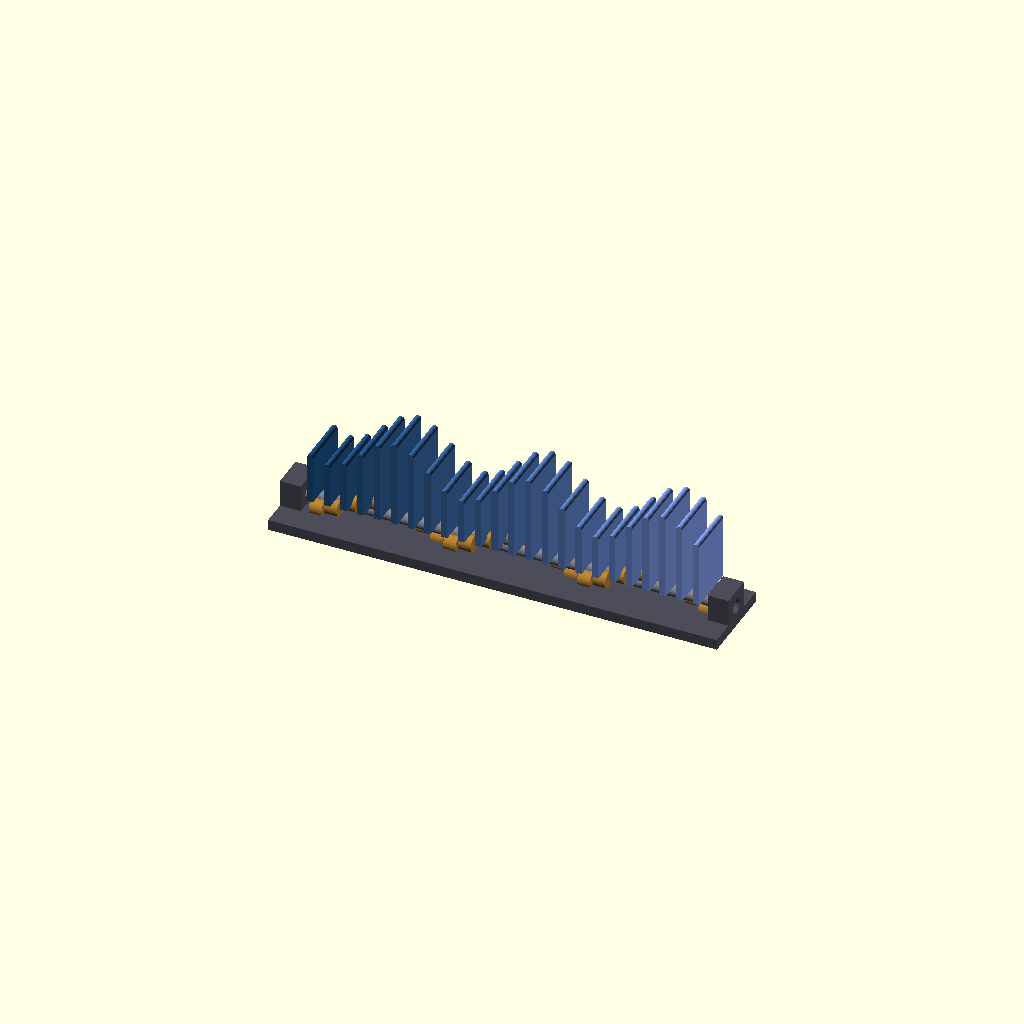
Cell 1 — every parameter at its default value.
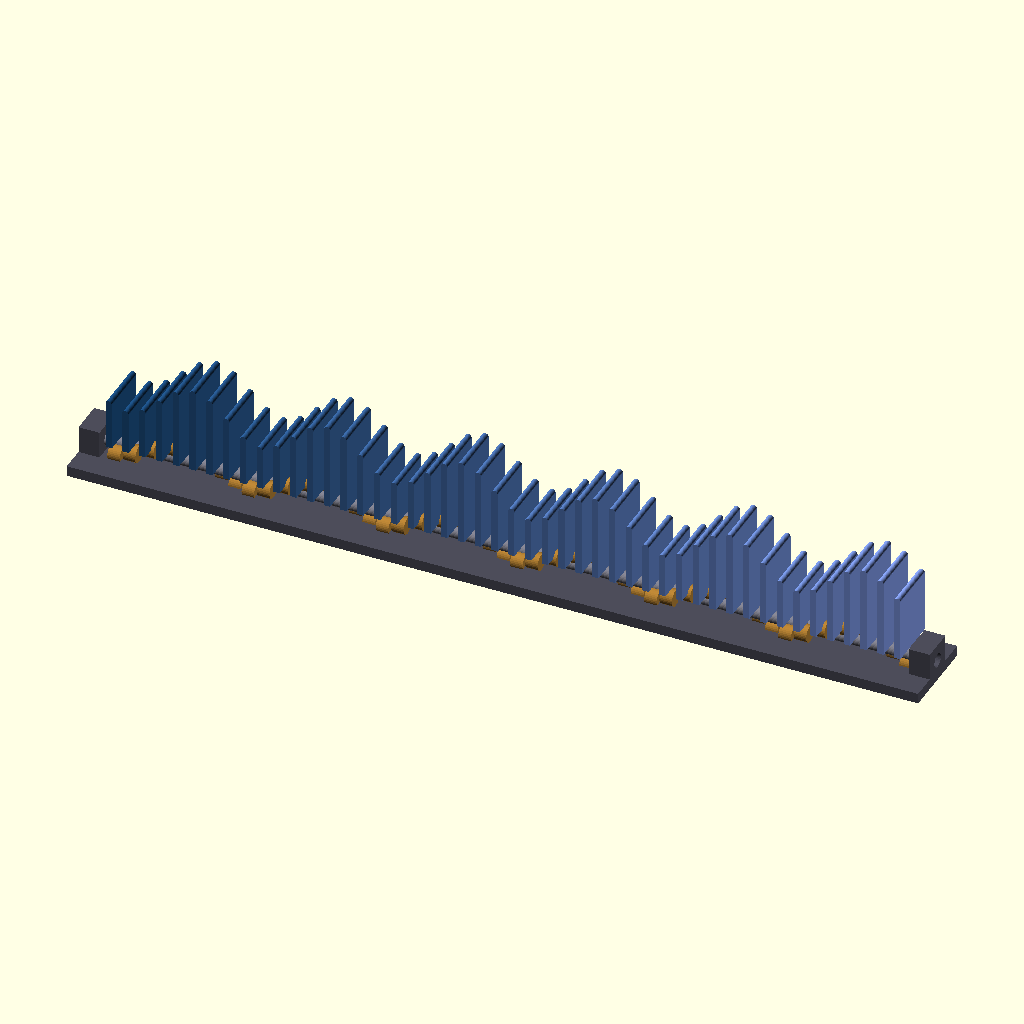
Cell 2: NUM_SLATS = 48 (everything else at default).
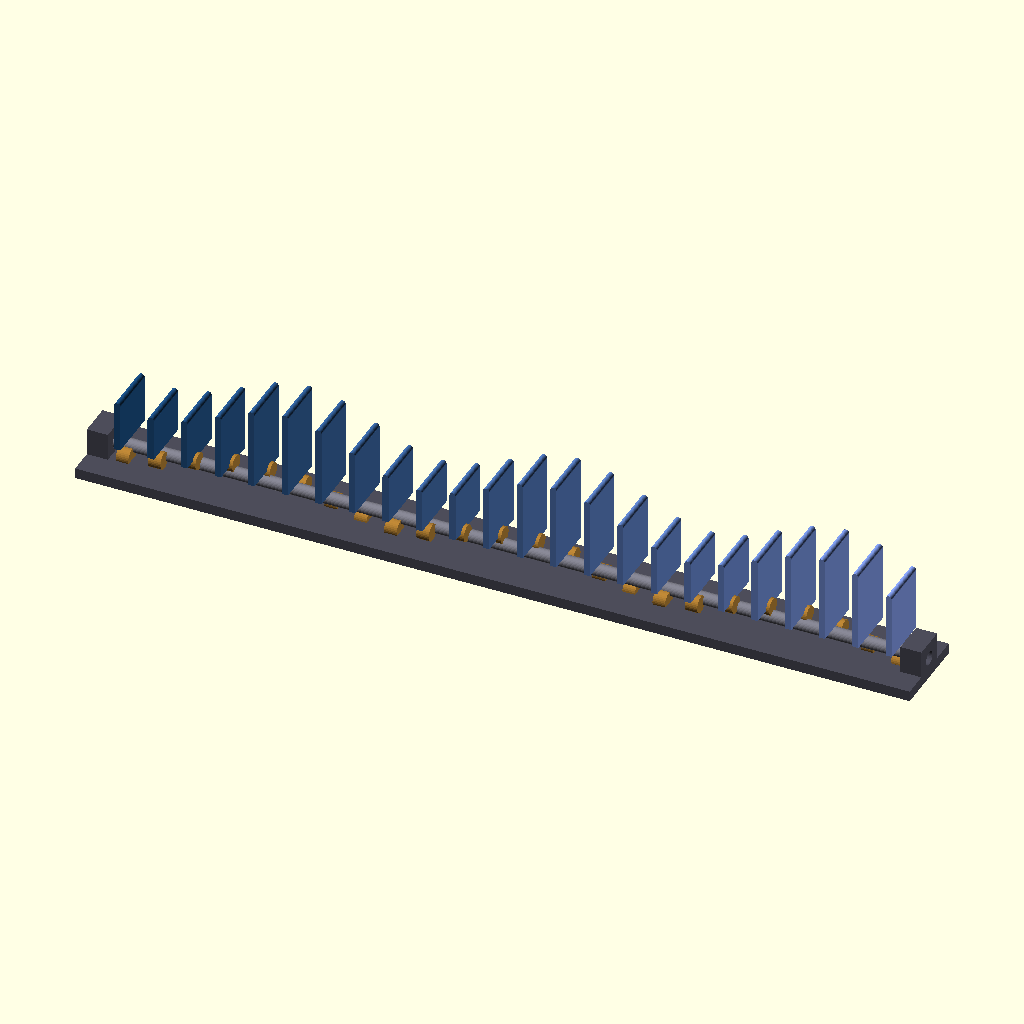
Cell 3: SLAT_SPACING = 16 (everything else at default).
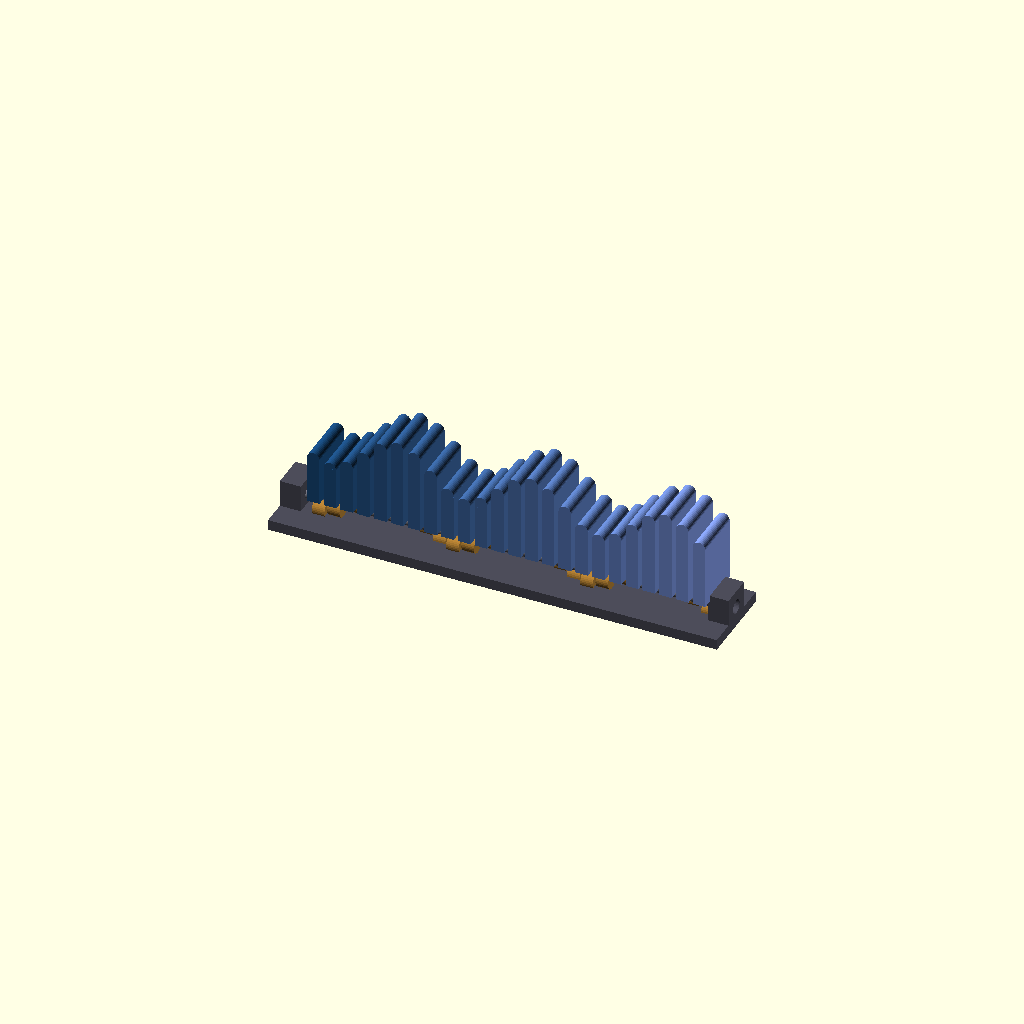
Cell 4: the same model with SLAT_WIDTH = 6.
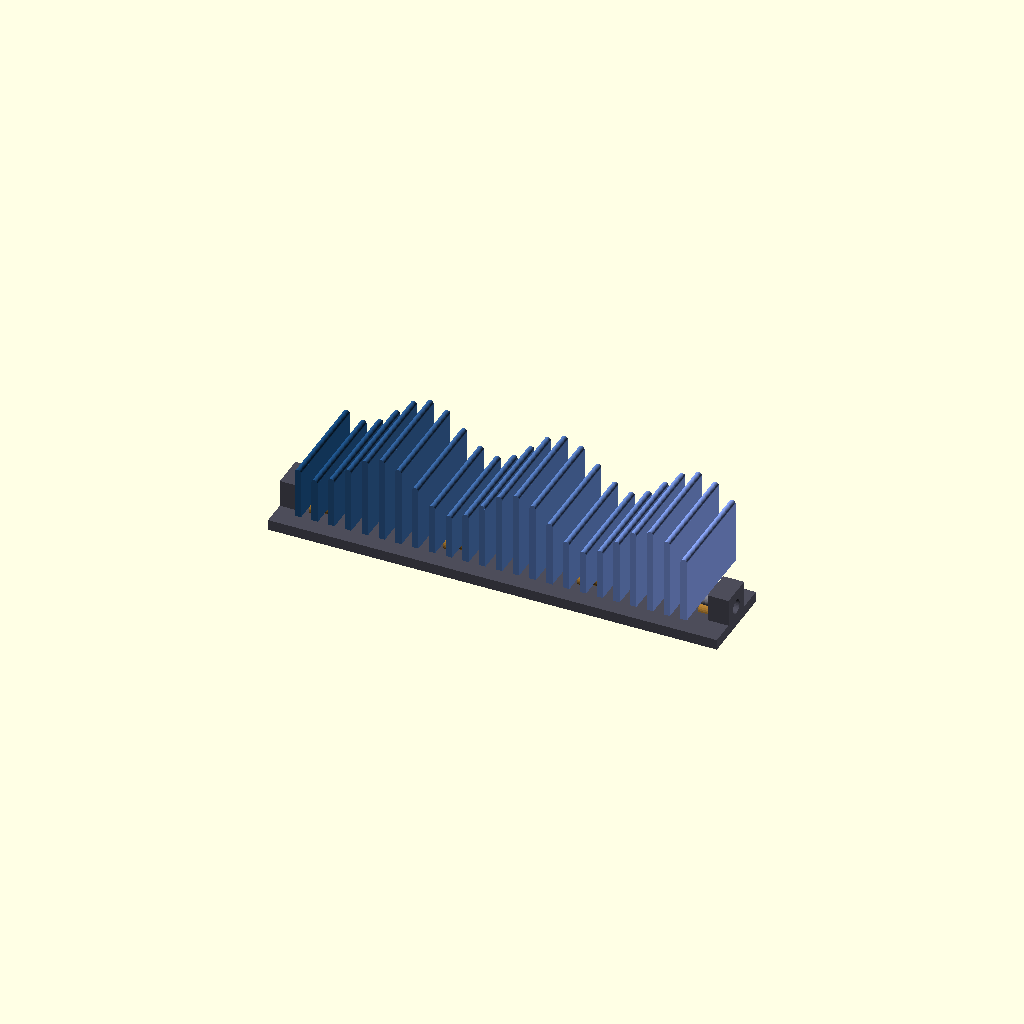
Cell 5: SLAT_DEPTH = 50 (everything else at default).
All cells are drawn from one camera (rotation 55°, 0°, 25°, orthographic, colour scheme Cornfield), so only the parameter changes between them.
The OpenSCAD source (3d_design_agent/wave_ocean_v10_slatsC.scad):
/*
 * WAVE OCEAN V10 - APPROACH C: VERTICAL SLATS ARRAY
 *
 * Concept: Many thin vertical slats side-by-side
 *          Each slat bobs up/down on a shared camshaft
 *          Phase offset between adjacent slats creates traveling wave
 *
 * VIEWER POV: Front view, looking at -Y axis
 *   Sees silhouette of all slat tops forming wave profile
 *   Wave crest appears to travel RIGHT to LEFT
 *
 * Reference: David C. Roy kinetic sculptures
 */

$fn = 32;

// ============================================
// ANIMATION
// ============================================

MANUAL_ANGLE = -1;
theta = (MANUAL_ANGLE >= 0) ? MANUAL_ANGLE : $t * 360;

// ============================================
// LAYOUT PARAMETERS
// ============================================

NUM_SLATS = 24;              // Number of vertical slats
SLAT_SPACING = 8;            // X distance between slats (mm)
TOTAL_WIDTH = (NUM_SLATS - 1) * SLAT_SPACING;  // ~184mm

PHASE_OFFSET = 360 / 8;      // 45° between adjacent slats
                              // 8 slats = one full wave cycle
                              // With 24 slats = 3 visible waves

// ============================================
// SLAT DIMENSIONS
// ============================================

SLAT_WIDTH = 3;              // X dimension (thin)
SLAT_DEPTH = 25;             // Y dimension (into screen)
SLAT_BASE_HEIGHT = 30;       // Z dimension (base height)

AMPLITUDE = 10;              // Vertical motion amplitude (mm)

// ============================================
// CAMSHAFT (drives all slats)
// ============================================

CAMSHAFT_DIA = 6;
CAMSHAFT_Y = 0;              // Center depth
CAMSHAFT_Z = 10;             // Below slats

CAM_RADIUS = 5;              // Eccentric offset on cam
CAM_WIDTH = 6;               // Cam thickness

// ============================================
// COLORS
// ============================================

// Gradient from deep blue (left/shore) to light blue (right/ocean)
function slat_color(i) =
    let(t = i / (NUM_SLATS - 1))
    [0.1 + 0.4 * t, 0.3 + 0.3 * t, 0.5 + 0.4 * t];

C_SHAFT = [0.5, 0.5, 0.55];
C_CAM = [0.7, 0.5, 0.2];
C_FRAME = [0.3, 0.3, 0.35];

// ============================================
// KINEMATICS
// ============================================

// Each slat's phase (wave travels LEFT, so RIGHT slats lead)
function slat_phase(i) = theta + (NUM_SLATS - 1 - i) * PHASE_OFFSET;

// Slat vertical position (pure sinusoidal bob)
function slat_z(i) = SLAT_BASE_HEIGHT + AMPLITUDE * sin(slat_phase(i));

// Cam rotation angle for this slat
function cam_angle(i) = slat_phase(i);

// ============================================
// MODULES
// ============================================

// Single vertical slat
module slat(i) {
    x_pos = i * SLAT_SPACING - TOTAL_WIDTH / 2;
    z_pos = slat_z(i);

    color(slat_color(i))
    translate([x_pos, -SLAT_DEPTH/2, CAMSHAFT_Z + CAM_RADIUS])
        cube([SLAT_WIDTH, SLAT_DEPTH, z_pos]);

    // Rounded top for smoother silhouette
    color(slat_color(i))
    translate([x_pos + SLAT_WIDTH/2, 0, CAMSHAFT_Z + CAM_RADIUS + z_pos])
    rotate([90, 0, 0])
        cylinder(d=SLAT_WIDTH, h=SLAT_DEPTH, center=true);
}

// Single cam (eccentric disc on shaft)
module cam(i) {
    x_pos = i * SLAT_SPACING - TOTAL_WIDTH / 2;

    color(C_CAM)
    translate([x_pos + SLAT_WIDTH/2, CAMSHAFT_Y, CAMSHAFT_Z])
    rotate([0, 90, 0])
    rotate([0, 0, cam_angle(i)])
    translate([CAM_RADIUS, 0, 0])  // Eccentric offset
        cylinder(d=8, h=CAM_WIDTH, center=true);
}

// Camshaft (single shaft through all cams)
module camshaft() {
    color(C_SHAFT)
    translate([-TOTAL_WIDTH/2 - 10, CAMSHAFT_Y, CAMSHAFT_Z])
    rotate([0, 90, 0])
        cylinder(d=CAMSHAFT_DIA, h=TOTAL_WIDTH + 20);
}

// Follower pins (connect slats to cams)
module follower(i) {
    x_pos = i * SLAT_SPACING - TOTAL_WIDTH / 2;
    phase = slat_phase(i);

    // Cam contact point
    cam_x = x_pos + SLAT_WIDTH/2;
    cam_y = CAMSHAFT_Y + CAM_RADIUS * sin(phase);
    cam_z = CAMSHAFT_Z + CAM_RADIUS * cos(phase);

    color([0.6, 0.6, 0.6])
    translate([cam_x, cam_y, cam_z])
        sphere(d=4);
}

// Frame base
module frame() {
    color(C_FRAME)
    translate([-TOTAL_WIDTH/2 - 15, -20, 0])
        cube([TOTAL_WIDTH + 30, 40, 5]);

    // Shaft bearings
    color(C_FRAME) {
        translate([-TOTAL_WIDTH/2 - 15, -8, 0])
        difference() {
            cube([10, 16, CAMSHAFT_Z + 8]);
            translate([5, 8, CAMSHAFT_Z])
            rotate([0, 90, 0])
                cylinder(d=CAMSHAFT_DIA + 0.6, h=12, center=true);
        }

        translate([TOTAL_WIDTH/2 + 5, -8, 0])
        difference() {
            cube([10, 16, CAMSHAFT_Z + 8]);
            translate([5, 8, CAMSHAFT_Z])
            rotate([0, 90, 0])
                cylinder(d=CAMSHAFT_DIA + 0.6, h=12, center=true);
        }
    }
}

// ============================================
// MAIN ASSEMBLY
// ============================================

module wave_ocean_v10_slatsC() {
    frame();
    camshaft();

    for (i = [0:NUM_SLATS-1]) {
        slat(i);
        cam(i);
        // follower(i);  // Uncomment to see cam contact points
    }
}

// Render
wave_ocean_v10_slatsC();

// ============================================
// DEBUG
// ============================================

echo("=== WAVE OCEAN V10 - APPROACH C: VERTICAL SLATS ===");
echo(str("Slats: ", NUM_SLATS));
echo(str("Total width: ", TOTAL_WIDTH, "mm"));
echo(str("Phase offset per slat: ", PHASE_OFFSET, " degrees"));
echo(str("Visible wave cycles: ", NUM_SLATS * PHASE_OFFSET / 360));
echo(str("Amplitude: +/-", AMPLITUDE, "mm"));
echo("");
echo("Animation: View -> Animate, FPS=30, Steps=60");
echo("Watch from FRONT (F5, rotate to -Y) - wave travels RIGHT to LEFT");

// ============================================
// PHYSICAL MECHANISM NOTES
// ============================================

/*
 * Each slat rides on an eccentric cam.
 * All cams are on ONE shared shaft.
 * Cams are mounted at different angles = phase offset.
 *
 * Physical assembly:
 * 1. Print 24 cams, each indexed to its mounting angle
 * 2. Press cams onto shaft at correct positions
 * 3. Each slat has a follower pin resting on its cam
 * 4. Gravity keeps follower on cam (or add spring)
 * 5. Rotate shaft = all slats bob in traveling wave pattern
 *
 * OR simpler:
 * - Use a WORM CAMSHAFT (helical cam surface)
 * - All slats follow the helix
 * - Phase offset is built into helix twist
 */
Customizer parameters (derived from the source; name, type, default, range or options):
MANUAL_ANGLE: number, default -1
NUM_SLATS: number, default 24
SLAT_SPACING: number, default 8
SLAT_WIDTH: number, default 3
SLAT_DEPTH: number, default 25
SLAT_BASE_HEIGHT: number, default 30
AMPLITUDE: number, default 10
CAMSHAFT_DIA: number, default 6
CAMSHAFT_Y: number, default 0
CAMSHAFT_Z: number, default 10
CAM_RADIUS: number, default 5
CAM_WIDTH: number, default 6
